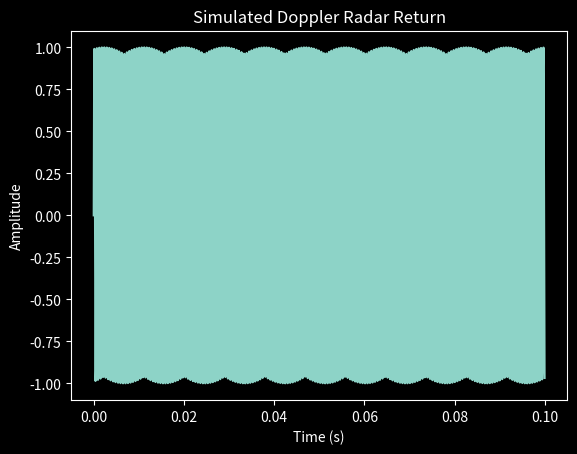
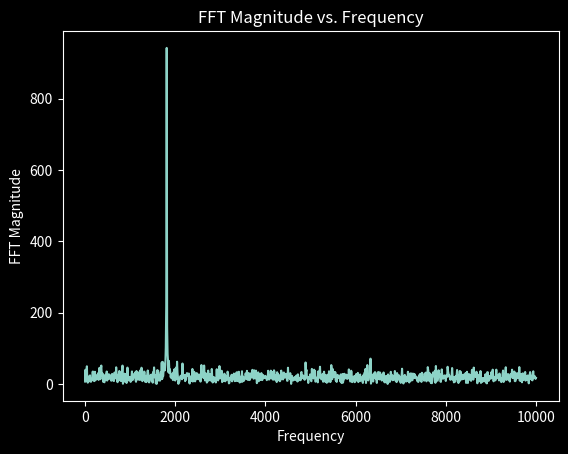

Source code (Python) for these figures, in order:
import numpy as np
import matplotlib.pyplot as plt

plt.style.use("dark_background")

c = 3.0e8 # speed of light in m/s

carrier_f = 24.0e9 # radar carrier frequency (24 GHz)

target_velocity = 11.3 # targets radial veloicty (m/s)

wavelength = c / carrier_f # calculates wavelength 

doppler_f = (2 * target_velocity) / wavelength # calculates doppler frequency shift (radar doppler relationship), true doppler frequency
# = fd

print(f"Radar frequency: {carrier_f / 1e9:.1f} GHz")
print(f"Wavelength: {wavelength:.4f} m")
print(f"Target velocity: {target_velocity:.2f} m/s")
print(f"Doppler shift: {doppler_f:.2f} Hz")

# singal sampling parameters
sample_rate = 20_000 # 20,000 samples/sec (fs)

duration = 0.1 # units = seconds (T) 

# starts at 0 seconds, stops at 0.01 seconds, and creates a point every 1/20,000 seconds
time = np.arange(0, duration, 1/ sample_rate) # creates an array of time samples, 1/20,000 = 0.00005 s

# evaluates the x(t) function
doppler_signal = np.sin(2 * np.pi * doppler_f * time) # generates simulated doppler return, x(t)=sin(2pifd*t)

# mean, standard deviation, number of values
noise = np.random.normal(0, 0.5, len(time)) 

noisy_signal = doppler_signal + noise 

# 1. computing doppler_signals FFT -- 
    # the FFT
fft_output = np.fft.rfft(noisy_signal) 

    # asks python "how many samples are actually in this signal?"
number_of_samples_N = len(noisy_signal) # tried number_of_samples_N = sample_rate * duration first = 20,000 * 0.01 = 200

    # delta_f 
frequency_resolution = sample_rate / number_of_samples_N

# 2. Creating corresponding array of frequency bins --  

    # requires N, & d = time between samples, tells us where each frequency is
frequency_bins = np.fft.rfftfreq(number_of_samples_N, d=1/sample_rate)

# 3. determining which frequency ahs the largest FFT Magnitude -- 

    # "how strong is this frequency component?" tells how strong each frequency is
FFT_magnitude = np.abs(fft_output)

    # determine which index in FFT_magnitude contains the largest values
MAX_magnitude_index = np.argmax(FFT_magnitude)

# 4. The detected doppler frequency
    #
detected_frequency = frequency_bins[MAX_magnitude_index]

# 5. Estimating target velocity 
    #  
estimated_velocity = (detected_frequency * wavelength) / 2

# 6. Prints both the known velocity and esitmated velocity 
print(number_of_samples_N)
print(frequency_resolution)
print(frequency_bins[:20])
print(f"Frequency FFT bin: {MAX_magnitude_index} ")
print(f"FFT Estimate: {detected_frequency} Hz")
print(f"Estimated Velocity: {estimated_velocity:.2f} m/s")

plt.plot(time, doppler_signal) # plots the created simulated signal
plt.xlabel("Time (s)")
plt.ylabel("Amplitude")
plt.title("Simulated Doppler Radar Return")
# plt.grid()
plt.show()

# 7. Plot FFT Magnitude vs. Frequency
plt.plot(frequency_bins, FFT_magnitude)
plt.xlabel("Frequency")
plt.ylabel("FFT Magnitude")
plt.title("FFT Magnitude vs. Frequency")
plt.show()

absolute_error = abs(target_velocity - estimated_velocity)

percent_error = (absolute_error / (abs(target_velocity))) * 100 

print(f"Absolute Error = {absolute_error: .2f} m/s")
print(f"Percent Error = {percent_error: .3f}%")
